Labelled photos from "dataset_crops_conjuntiva", an image-classification folder in profjohnrivera/Proyecto_Deteccion_Conjuntiva_v1. The possible labels are: anemia, normal.

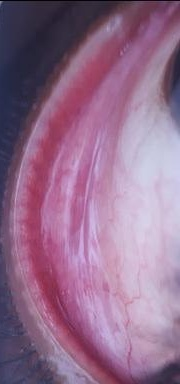
Label: anemia

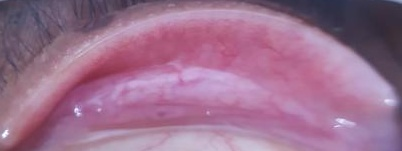
Label: anemia

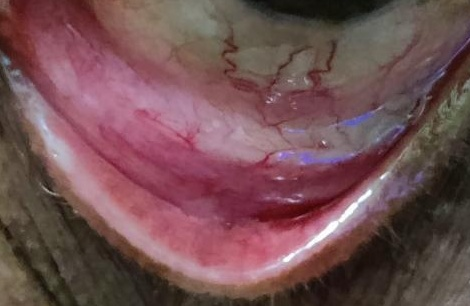
Label: normal

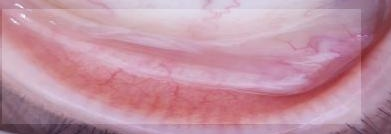
Label: anemia

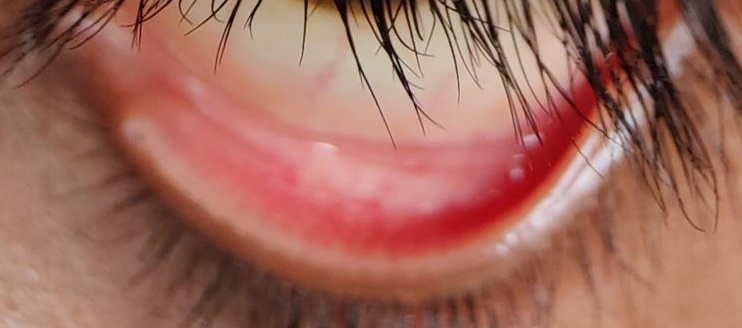
Label: normal

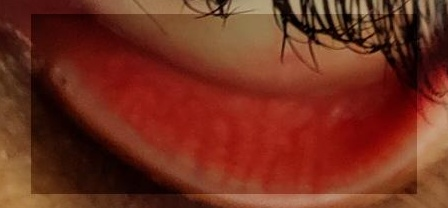
Label: normal
